Dataset: generated (GitHub, ZingaRene/Optimized-PGGAN-Based-Approach-for-Data-Augmentation-in-Medical-Images). Classes: atelectasis, cardiomegaly, effusion, pneumonia.

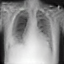
Label: cardiomegaly

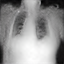
Label: pneumonia

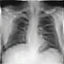
Label: atelectasis

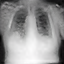
Label: pneumonia

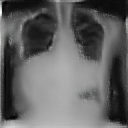
Label: cardiomegaly

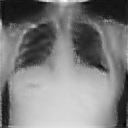
Label: effusion
